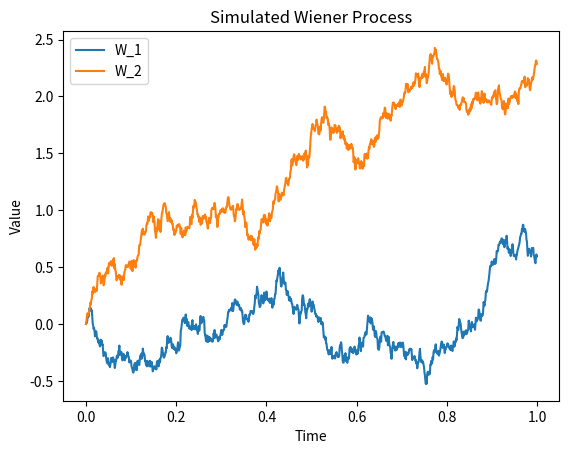
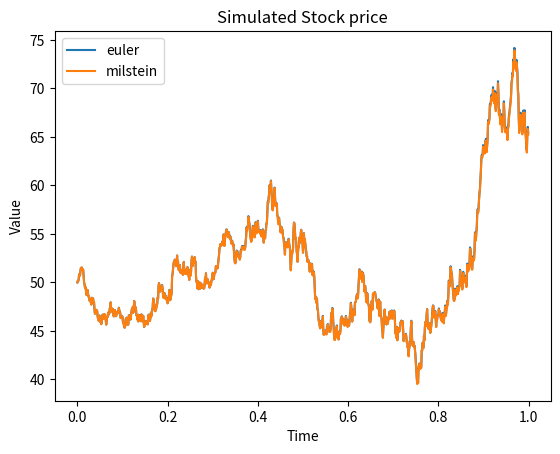
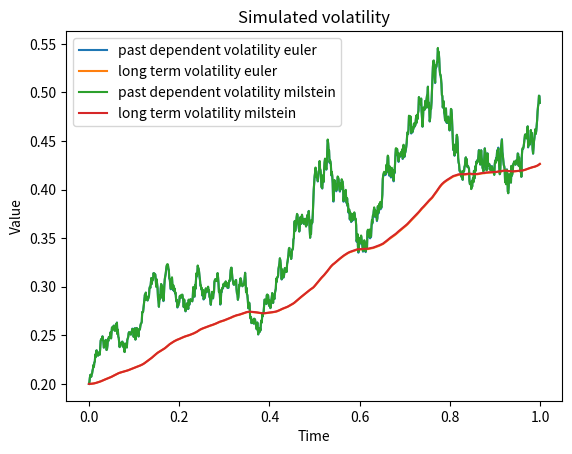
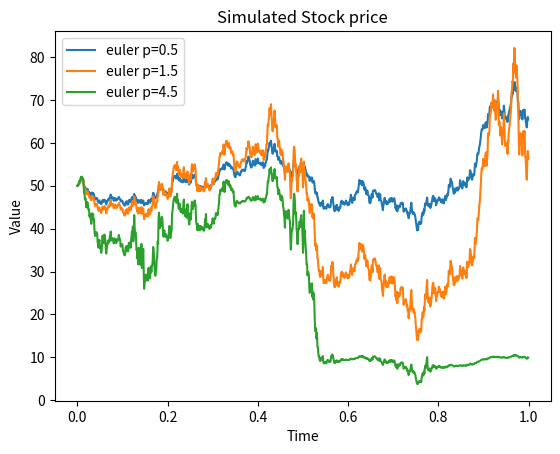
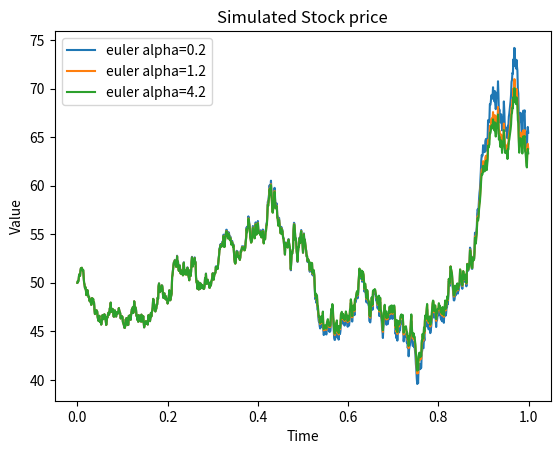
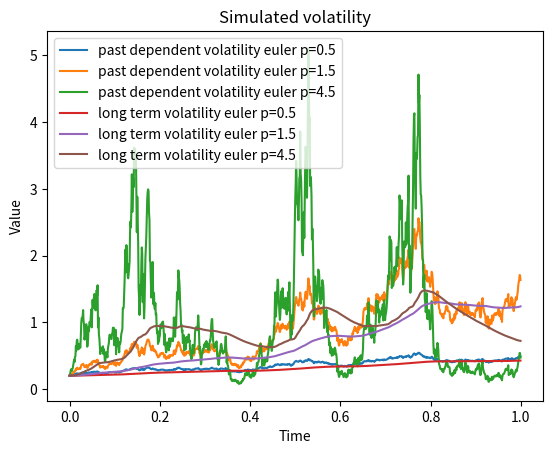
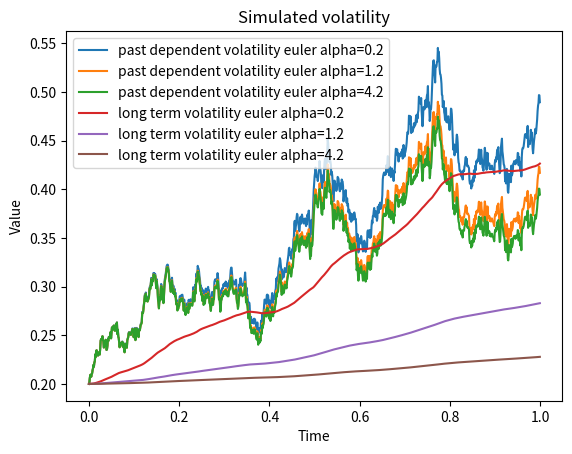

Write the Python code that produced these figures, in order.
# -*- coding: utf-8 -*-
"""
Created on Mon Jan 15 12:30:34 2024

[redacted]
"""

import numpy as np
import matplotlib.pyplot as plt

np.random.seed(42)

Nt = 1000
Nt_w = 1000
dt = 1/Nt
dt_w = 1/Nt_w
t = np.arange(0, 1, dt)
t_w = np.arange(0, 1, 1/Nt_w)

p = 0.5
alpha = 0.2

W_1 = np.zeros(Nt_w)
W_2 = np.zeros(Nt_w)

S = np.zeros(Nt)
S[0] = 50

sigma = np.zeros(Nt)
sigma[0] = 0.2

xi = np.zeros(Nt)
xi[0] = 0.2

mu = 0.1

for i in range(1, Nt_w):
    W_1[i] = W_1[i-1] + np.sqrt(dt_w)* np.random.randn()
for i in range(1, Nt_w):
    W_2[i] = W_2[i-1] + np.sqrt(dt_w)* np.random.randn()


def euler(W_1, W_2, S, sigma, xi, mu, dt, p, alpha):
    for i in range(1, Nt):
        S[i] = S[i-1] + mu * S[i-1] * dt + sigma[i-1] * S[i-1] * (W_1[i*int((Nt_w/Nt))] - W_1[(i-1)*int((Nt_w/Nt))])
        sigma[i] = sigma[i-1] - (sigma[i-1] - xi[i-1])*dt + p * sigma[i-1] * (W_2[i*int((Nt_w/Nt))] - W_2[(i-1)*int((Nt_w/Nt))])
        xi[i] = xi[i-1] + 1/alpha * (sigma[i-1]-xi[i-1])*dt
    return S, sigma, xi

def milstein(W_1, W_2, S, sigma, xi, mu, dt, p, alpha):
    for i in range(1, Nt):
        S[i] = S[i-1] + mu * S[i-1] * dt + sigma[i-1] * S[i-1] * (W_1[i*int((Nt_w/Nt))] - W_1[(i-1)*int((Nt_w/Nt))]) + 0.5 * sigma[i-1] * S[i-1] * sigma[i-1] * ((W_1[i*int((Nt_w/Nt))] - W_1[(i-1)*int((Nt_w/Nt))])**2 - dt)
        sigma[i] = sigma[i-1] - (sigma[i-1] - xi[i-1])*dt + p * sigma[i-1] * (W_2[i*int((Nt_w/Nt))] - W_2[(i-1)*int((Nt_w/Nt))]) + 0.5 * p * sigma[i-1] * p *((W_2[i*int((Nt_w/Nt))] - W_2[(i-1)*int((Nt_w/Nt))])**2 - dt)
        xi[i] = xi[i-1] + 1/alpha * (sigma[i-1]-xi[i-1])*dt
    return S, sigma, xi


# show the wiener processes
plt.plot(t_w, W_1, label = "W_1")
plt.title('Simulated Wiener Process')
plt.xlabel('Time')
plt.ylabel('Value')
plt.show()

plt.plot(t_w, W_2, label= "W_2")
plt.title('Simulated Wiener Process')
plt.xlabel('Time')
plt.ylabel('Value')
plt.legend()
plt.show()

# show the stock price for euler and milstein
plt.figure(2)
plt.plot(t, euler(W_1, W_2, S, sigma, xi, mu, dt, p, alpha)[0], label = "euler" )
plt.plot(t, milstein(W_1, W_2, S, sigma, xi, mu, dt, p, alpha)[0], label = "milstein" )
plt.title('Simulated Stock price')
plt.xlabel('Time')
plt.ylabel('Value')
plt.legend()
plt.show()

#show the volatilities for euler and milstein schemes
plt.figure(3)
plt.plot(t, euler(W_1, W_2, S, sigma, xi, mu, dt, p, alpha)[1],label = "past dependent volatility euler" )
plt.plot(t, euler(W_1, W_2, S, sigma, xi, mu, dt, p, alpha)[2], label = 'long term volatility euler' )
plt.plot(t, milstein(W_1, W_2, S, sigma, xi, mu, dt, p, alpha)[1],label = "past dependent volatility milstein" )
plt.plot(t, milstein(W_1, W_2, S, sigma, xi, mu, dt, p, alpha)[2], label = 'long term volatility milstein' )
plt.title('Simulated volatility')
plt.xlabel('Time')
plt.ylabel('Value')
plt.legend()
plt.show()

#show the stock price for euler for different values of P
plt.figure(4)
plt.plot(t, euler(W_1, W_2, S, sigma, xi, mu, dt, 0.5, alpha)[0], label = "euler p=0.5" )
plt.plot(t, euler(W_1, W_2, S, sigma, xi, mu, dt, 1.5, alpha)[0], label = "euler p=1.5" )
plt.plot(t, euler(W_1, W_2, S, sigma, xi, mu, dt, 4.5, alpha)[0], label = "euler p=4.5" )
plt.title('Simulated Stock price')
plt.xlabel('Time')
plt.ylabel('Value')
plt.legend()
plt.show()

# show the stock price for euler for different values of alpha
plt.figure(5)
plt.plot(t, euler(W_1, W_2, S, sigma, xi, mu, dt, p, 0.2)[0], label = "euler alpha=0.2" )
plt.plot(t, euler(W_1, W_2, S, sigma, xi, mu, dt, p, 1.2)[0], label = "euler alpha=1.2" )
plt.plot(t, euler(W_1, W_2, S, sigma, xi, mu, dt, p, 4.2)[0], label = "euler alpha=4.2" )
plt.title('Simulated Stock price')
plt.xlabel('Time')
plt.ylabel('Value')
plt.legend()
plt.show()

# show the volatilities for euler for different values of P
plt.figure(6)
plt.plot(t, euler(W_1, W_2, S, sigma, xi, mu, dt, 0.5, alpha)[1],label = "past dependent volatility euler p=0.5" )
plt.plot(t, euler(W_1, W_2, S, sigma, xi, mu, dt, 1.5, alpha)[1], label = 'past dependent volatility euler p=1.5' )
plt.plot(t, euler(W_1, W_2, S, sigma, xi, mu, dt, 4.5, alpha)[1], label = 'past dependent volatility euler p=4.5' )
plt.plot(t, euler(W_1, W_2, S, sigma, xi, mu, dt, 0.5, alpha)[2],label = "long term volatility euler p=0.5" )
plt.plot(t, euler(W_1, W_2, S, sigma, xi, mu, dt, 1.5, alpha)[2], label = 'long term volatility euler p=1.5' )
plt.plot(t, euler(W_1, W_2, S, sigma, xi, mu, dt, 4.5, alpha)[2], label = 'long term volatility euler p=4.5' )
plt.title('Simulated volatility')
plt.xlabel('Time')
plt.ylabel('Value')
plt.legend()
plt.show()

# show the volatilities for euler for different values of alpha
plt.figure(7)
plt.plot(t, euler(W_1, W_2, S, sigma, xi, mu, dt, p, 0.2)[1],label = "past dependent volatility euler alpha=0.2" )
plt.plot(t, euler(W_1, W_2, S, sigma, xi, mu, dt, p, 1.2)[1], label = 'past dependent volatility euler alpha=1.2' )
plt.plot(t, euler(W_1, W_2, S, sigma, xi, mu, dt, p, 4.2)[1], label = 'past dependent volatility euler alpha=4.2' )
plt.plot(t, euler(W_1, W_2, S, sigma, xi, mu, dt, p, 0.2)[2],label = "long term volatility euler alpha=0.2" )
plt.plot(t, euler(W_1, W_2, S, sigma, xi, mu, dt, p, 1.2)[2], label = 'long term volatility euler alpha=1.2' )
plt.plot(t, euler(W_1, W_2, S, sigma, xi, mu, dt, p, 4.2)[2], label = 'long term volatility euler alpha=4.2' )
plt.title('Simulated volatility')
plt.xlabel('Time')
plt.ylabel('Value')
plt.legend()
plt.show()

print(milstein(W_1, W_2, S, sigma, xi, mu, dt, p, alpha)[0][-1])
print(euler(W_1, W_2, S, sigma, xi, mu, dt, p, alpha)[0][-1])


